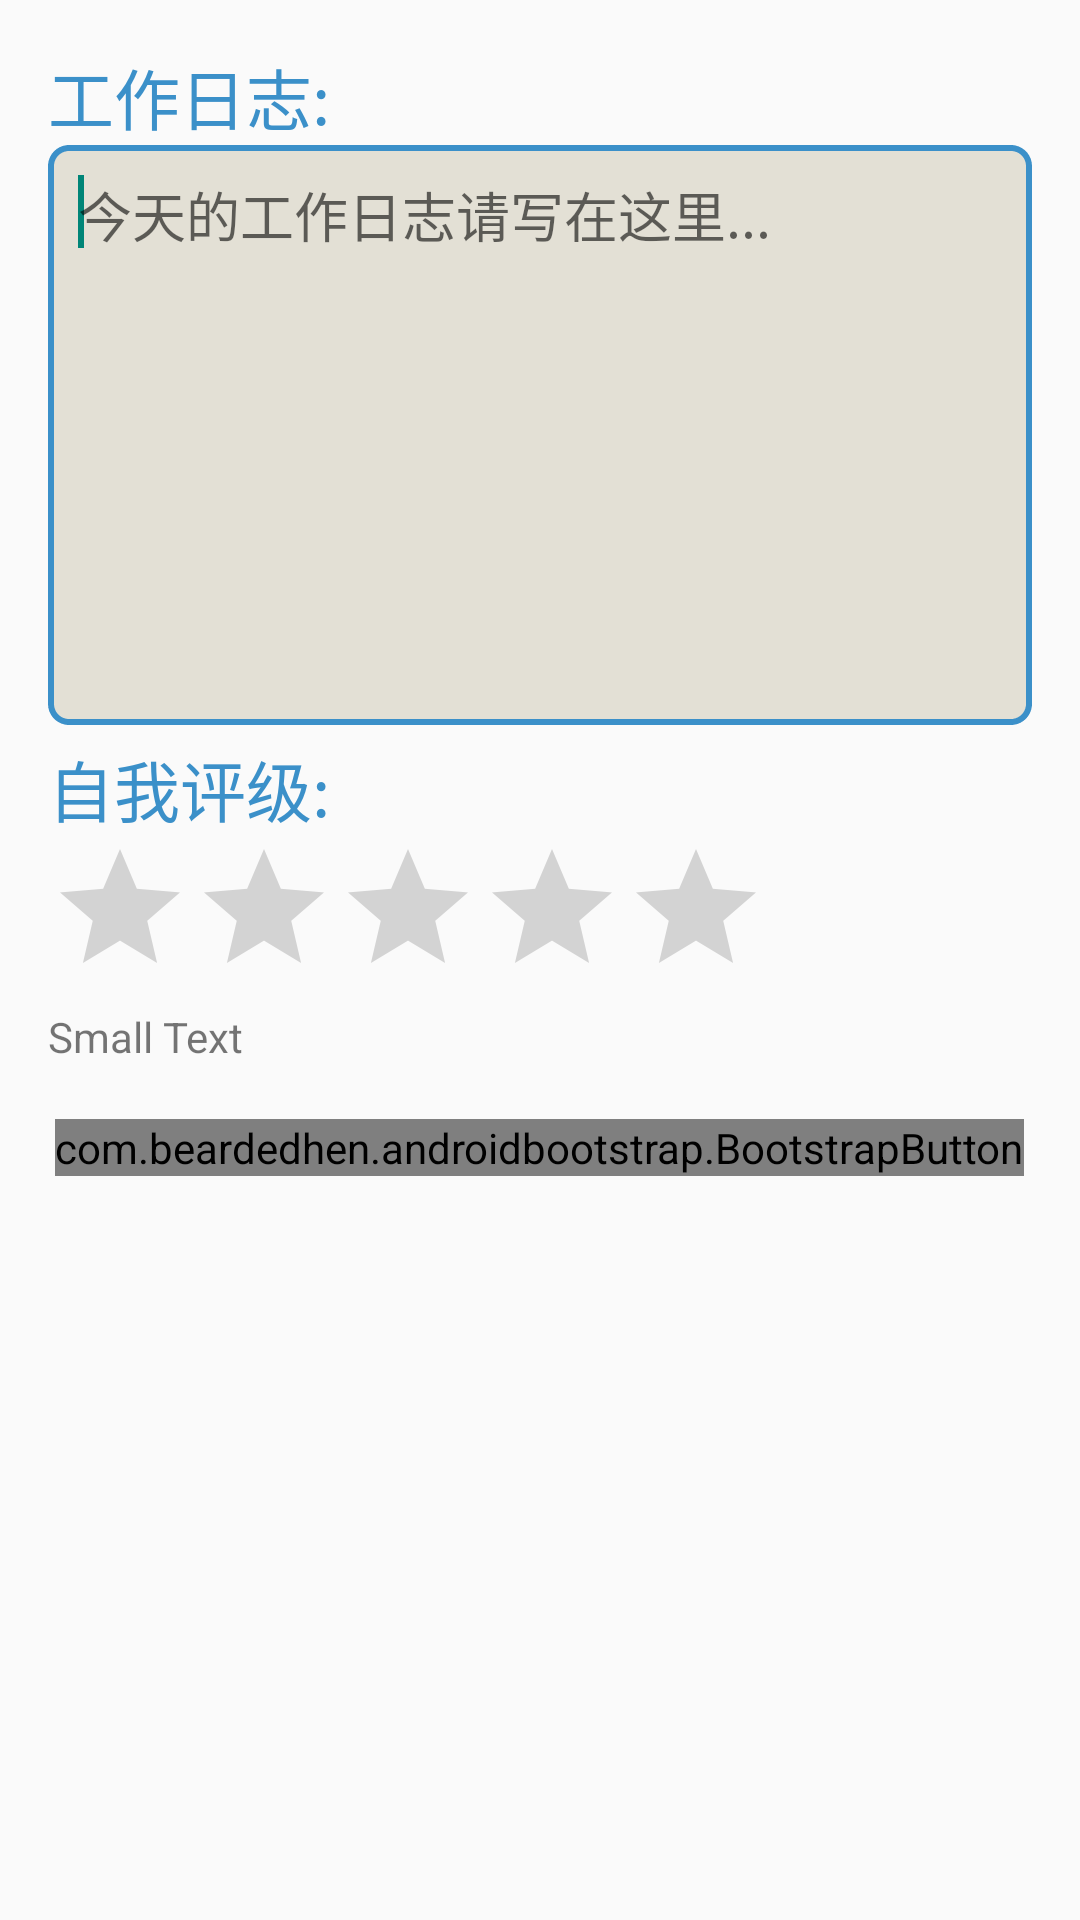

Reconstruct the res/layout file that produces this screen, plus the resources it refers to.
<!-- AndroidManifest.xml: application theme AppBaseTheme -->
<!-- res/layout/activity_add_daily.xml -->
<RelativeLayout xmlns:android="http://schemas.android.com/apk/res/android"
    xmlns:tools="http://schemas.android.com/tools"
    xmlns:bootstrapbutton="http://schemas.android.com/apk/res-auto"
    android:layout_width="match_parent"
    android:layout_height="match_parent"
    android:paddingBottom="@dimen/activity_vertical_margin"
    android:paddingLeft="@dimen/activity_horizontal_margin"
    android:paddingRight="@dimen/activity_horizontal_margin"
    android:paddingTop="@dimen/activity_vertical_margin"
    tools:context="com.csoft.activity.AddDailyActivity" >

    <TextView
        android:id="@+id/item_daily_name"
        android:layout_width="wrap_content"
        android:layout_height="wrap_content"
        android:layout_alignParentLeft="true"
        android:layout_alignParentTop="true"
        android:text="工作日志:"
        android:textColor="@color/blue"
        android:textAppearance="?android:attr/textAppearanceLarge" />

    <EditText
        android:id="@+id/dailylog_add_content"
        android:layout_width="wrap_content"
        android:layout_height="wrap_content"
        android:layout_alignLeft="@+id/item_daily_name"
        android:layout_below="@+id/item_daily_name"
        android:lines="8"
        android:background="@drawable/layout_drawable"
        android:hint="今天的工作日志请写在这里..."
        android:gravity="top"
        android:ems="20" >

        <requestFocus />
    </EditText>

    <TextView
        android:id="@+id/daily_content"
        android:layout_width="wrap_content"
        android:layout_height="wrap_content"
        android:layout_alignLeft="@+id/dailylog_add_content"
        android:layout_below="@+id/dailylog_add_content"
        android:text="自我评级:"
        android:layout_marginTop="5dp"
        android:textColor="@color/blue"
        android:textAppearance="?android:attr/textAppearanceLarge" />

    <RatingBar
        android:id="@+id/dailylog_add_selfrate"
        android:layout_width="wrap_content"
        android:layout_height="wrap_content"
        android:layout_alignLeft="@+id/daily_content"
        android:layout_below="@+id/daily_content" />

    <TextView
        android:id="@+id/adddaily_time"
        android:layout_width="wrap_content"
        android:layout_height="wrap_content"
        android:layout_alignLeft="@+id/dailylog_add_selfrate"
        android:layout_below="@+id/dailylog_add_selfrate"
        android:text="Small Text"
        android:textAppearance="?android:attr/textAppearanceSmall" />

    <com.beardedhen.androidbootstrap.BootstrapButton
        android:id="@+id/dialog_daily_btn"
        android:layout_width="wrap_content"
        android:layout_height="wrap_content"
        android:layout_below="@+id/adddaily_time"
        android:layout_centerHorizontal="true"
        android:layout_marginTop="18dp"
        android:onClick="dailylog"
        bootstrapbutton:bb_roundedCorners="true"
                bootstrapbutton:bb_size="default"
                bootstrapbutton:bb_type="primary"
        android:text="提交" />

</RelativeLayout>
<!-- resources referenced by this layout -->
<resources>
  <color name="blue">#3B90C9</color>
  <dimen name="activity_horizontal_margin">16dp</dimen>
  <dimen name="activity_vertical_margin">16dp</dimen>
  <!-- drawable layout_drawable (drawable) -->
  <?xml version="1.0" encoding="utf-8"?>
  <shape xmlns:android="http://schemas.android.com/apk/res/android" android:shape="rectangle">  
      <solid android:color="#E3E0D5"/>  
      <stroke android:width="2dp" android:color="#3B90C9" android:dashWidth="2dp"  
       android:dashGap="0dp" />  
      <padding android:left="10dp" android:top="10dp"  
              android:right="10dp" android:bottom="10dp" />  
      <corners android:radius="6dp" />  
  </shape>
  <style name="AppBaseTheme" parent="Theme.AppCompat.Light">
          
    </style>
</resources>
